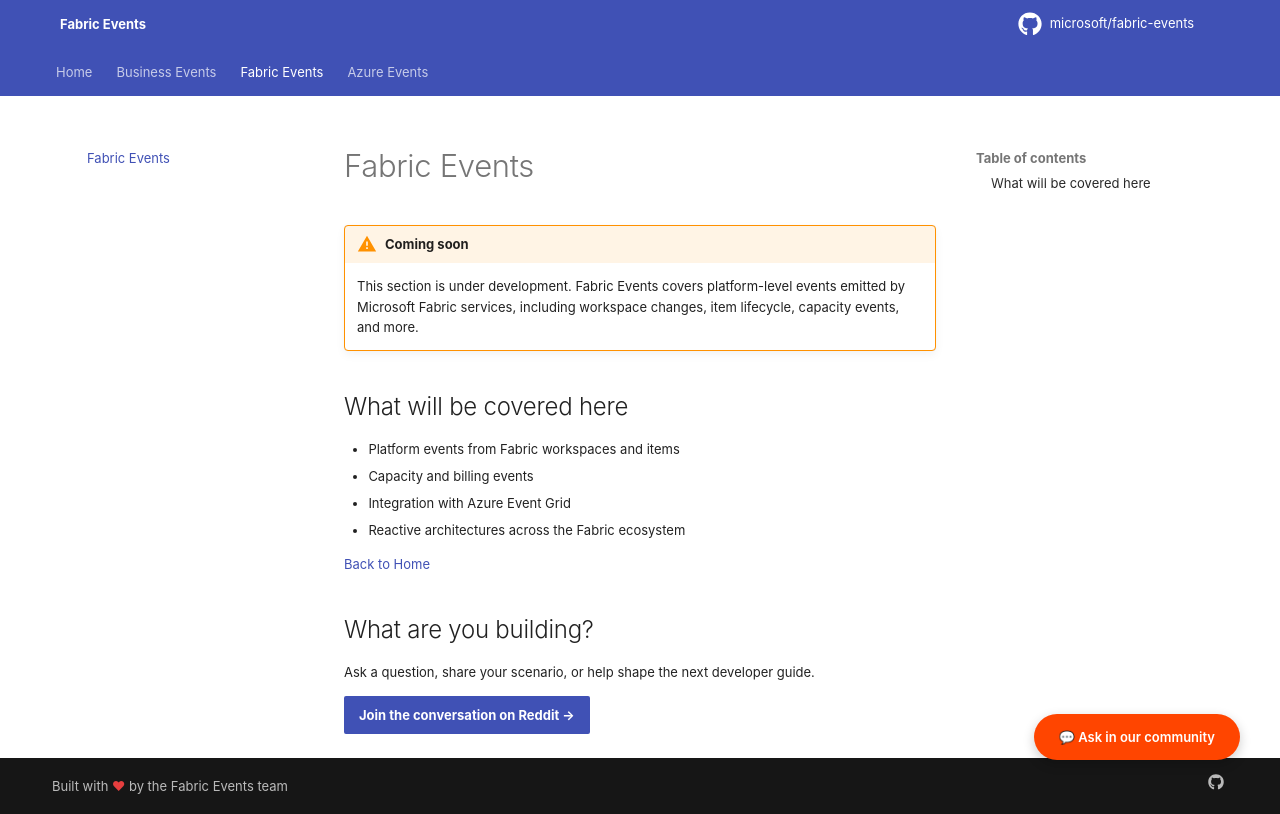

repository: microsoft/fabric-events · page: fabric-events/index.html · generator: mkdocs

# Fabric Events

!!! warning "Coming soon"
    This section is under development. Fabric Events covers platform-level events emitted by Microsoft Fabric services, including workspace changes, item lifecycle, capacity events, and more.

## What will be covered here

- Platform events from Fabric workspaces and items
- Capacity and billing events
- Integration with Azure Event Grid
- Reactive architectures across the Fabric ecosystem

[Back to Home](../home/index.md)
